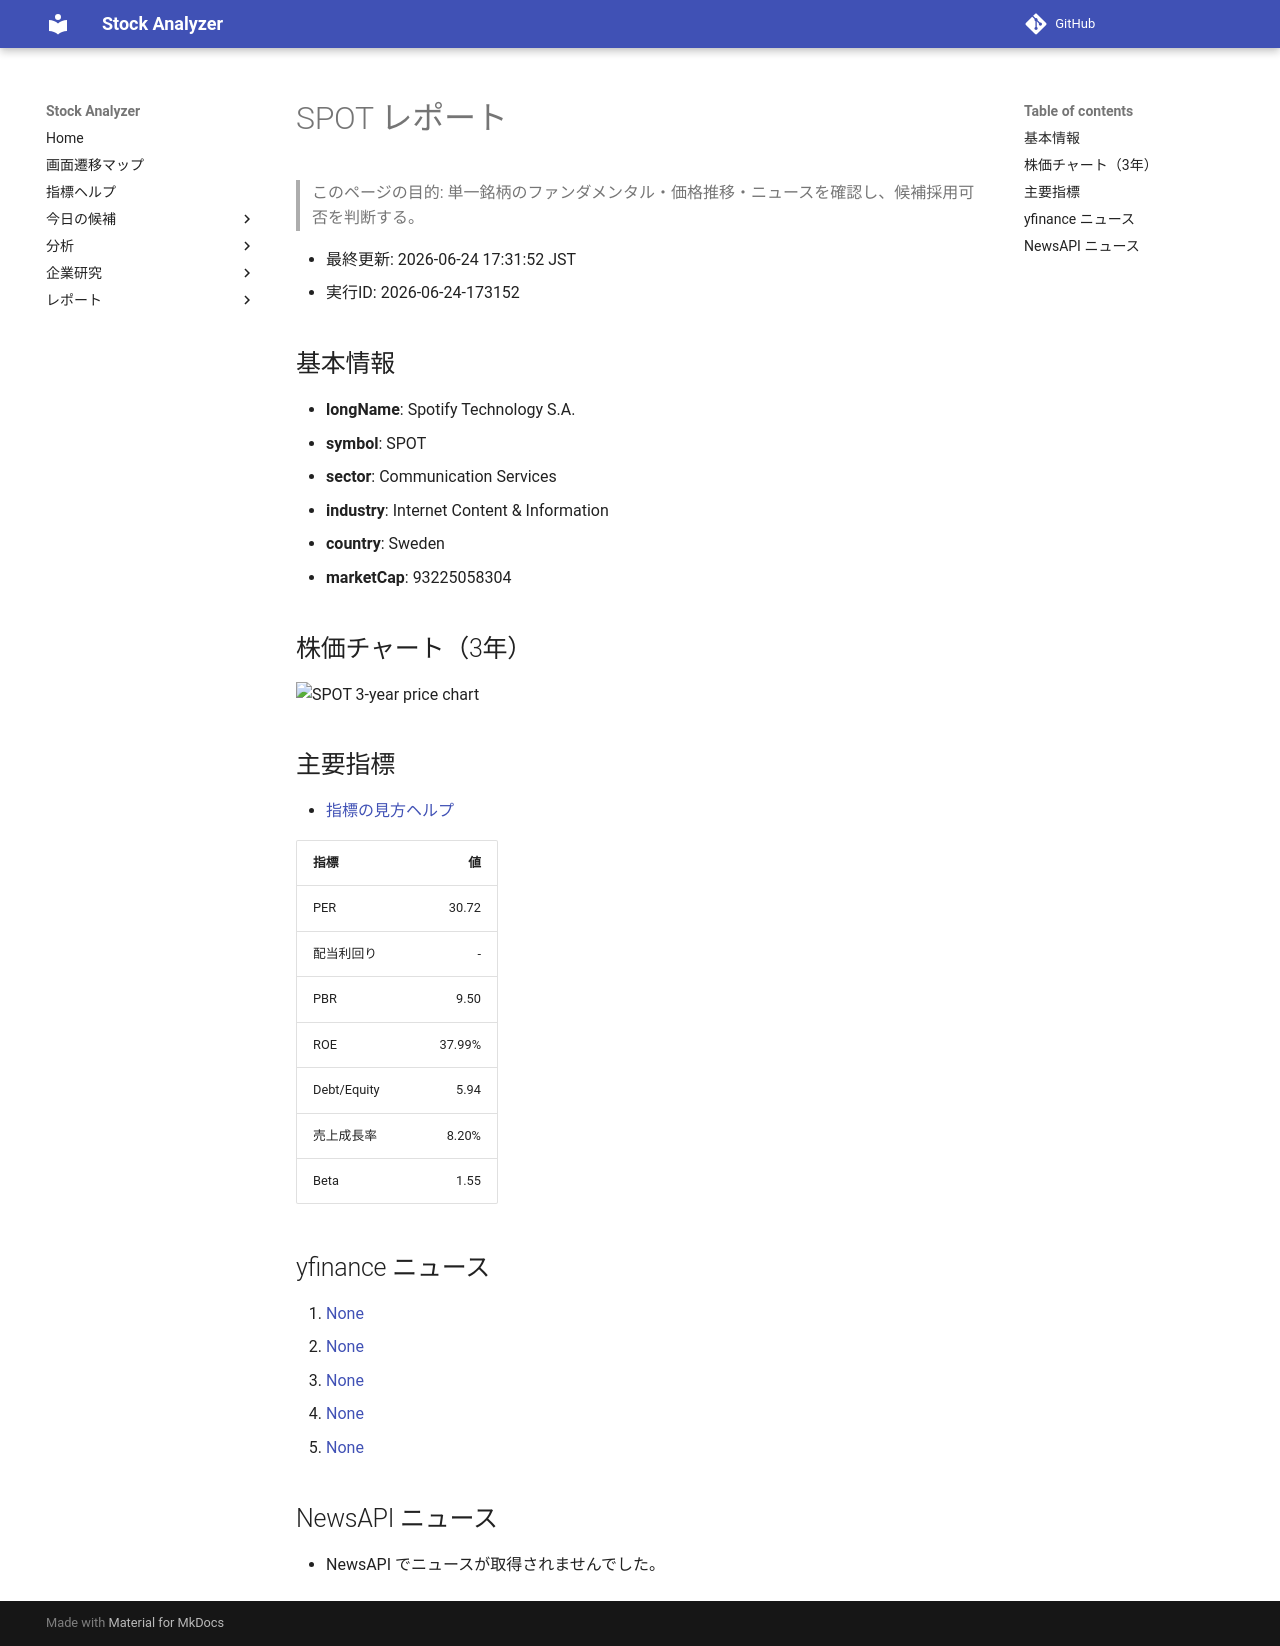

repository: Yumi-note/Making-APP · page: reports/2026-06-24/173152/SPOT/index.html · generator: mkdocs

# SPOT レポート

> このページの目的: 単一銘柄のファンダメンタル・価格推移・ニュースを確認し、候補採用可否を判断する。

- 最終更新: 2026-06-24 17:31:52 JST
- 実行ID: 2026-06-24-173152

## 基本情報

- **longName**: Spotify Technology S.A.
- **symbol**: SPOT
- **sector**: Communication Services
- **industry**: Internet Content & Information
- **country**: Sweden
- **marketCap**: 93225058304

## 株価チャート（3年）

![SPOT 3-year price chart](SPOT_3y.png)

## 主要指標

- [指標の見方ヘルプ](../../../../indicators.md)

| 指標 | 値 |
|---|---:|
| PER | 30.72 |
| 配当利回り | - |
| PBR | 9.50 |
| ROE | 37.99% |
| Debt/Equity | 5.94 |
| 売上成長率 | 8.20% |
| Beta | 1.55 |

## yfinance ニュース

1. [None](None)
2. [None](None)
3. [None](None)
4. [None](None)
5. [None](None)

## NewsAPI ニュース

- NewsAPI でニュースが取得されませんでした。
